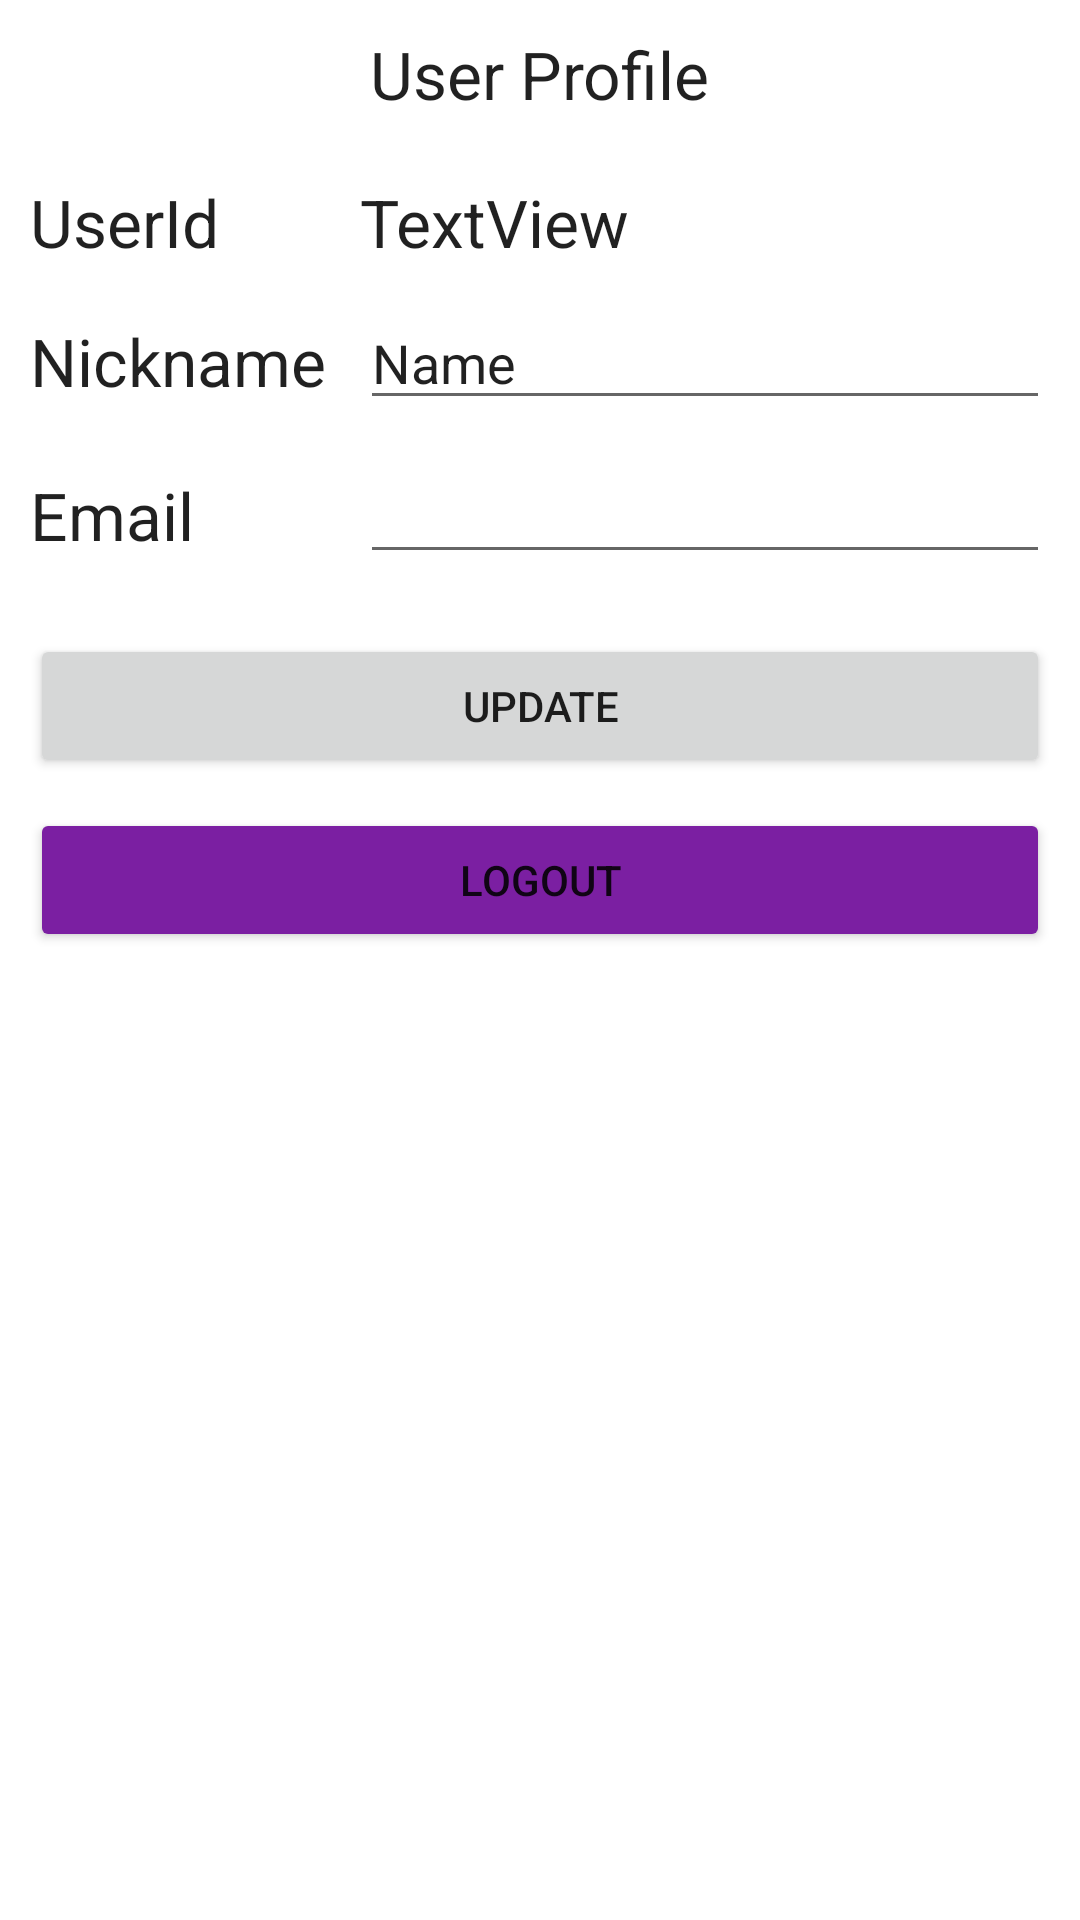

Layout XML and referenced resources for this Android screen:
<!-- AndroidManifest.xml: application theme Theme.SimpleTreeHole -->
<!-- res/layout/fragment_user_profile.xml -->
<?xml version="1.0" encoding="utf-8"?>
<androidx.constraintlayout.widget.ConstraintLayout xmlns:android="http://schemas.android.com/apk/res/android"
    xmlns:app="http://schemas.android.com/apk/res-auto"
    xmlns:tools="http://schemas.android.com/tools"
    android:layout_width="match_parent"
    android:layout_height="match_parent"
    tools:context=".ui.UserProfileFragment">

    <TextView
        android:id="@+id/user_profile_label"
        android:layout_width="wrap_content"
        android:layout_height="0dp"
        android:layout_marginTop="10dp"
        android:text="User Profile"
        android:textAppearance="@style/TextAppearance.AppCompat.Large"
        app:layout_constraintEnd_toEndOf="parent"
        app:layout_constraintStart_toStartOf="parent"
        app:layout_constraintTop_toTopOf="parent" />

    <TextView
        android:id="@+id/user_profile_id_label"
        android:layout_width="100dp"
        android:layout_height="wrap_content"
        android:layout_marginStart="10dp"
        android:text="UserId"
        android:textAppearance="@style/TextAppearance.AppCompat.Large"
        app:layout_constraintBottom_toBottomOf="@+id/user_profile_id"
        app:layout_constraintStart_toStartOf="parent" />

    <TextView
        android:id="@+id/user_profile_nickname_label"
        android:layout_width="100dp"
        android:layout_height="wrap_content"
        android:layout_marginStart="10dp"
        android:layout_marginBottom="5dp"
        android:text="Nickname"
        android:textAppearance="@style/TextAppearance.AppCompat.Large"
        app:layout_constraintBottom_toBottomOf="@+id/user_profile_nickname"
        app:layout_constraintStart_toStartOf="parent" />

    <TextView
        android:id="@+id/user_profile_email_label"
        android:layout_width="100dp"
        android:layout_height="wrap_content"
        android:layout_marginStart="10dp"
        android:layout_marginBottom="5dp"
        android:text="Email"
        android:textAppearance="@style/TextAppearance.AppCompat.Large"
        app:layout_constraintBottom_toBottomOf="@+id/user_profile_email"
        app:layout_constraintStart_toStartOf="parent" />

    <Button
        android:id="@+id/user_profile_update_button"
        android:layout_width="0dp"
        android:layout_height="wrap_content"
        android:layout_marginStart="10dp"
        android:layout_marginTop="20dp"
        android:layout_marginEnd="10dp"
        android:text="update"
        app:layout_constraintEnd_toEndOf="parent"
        app:layout_constraintStart_toStartOf="parent"
        app:layout_constraintTop_toBottomOf="@+id/user_profile_email" />

    <Button
        android:id="@+id/user_profile_logout_button"
        android:layout_width="0dp"
        android:layout_height="wrap_content"
        android:layout_marginStart="10dp"
        android:layout_marginTop="10dp"
        android:layout_marginEnd="10dp"
        android:backgroundTint="#7B1FA2"
        android:text="logout"
        app:layout_constraintEnd_toEndOf="parent"
        app:layout_constraintHorizontal_bias="0.0"
        app:layout_constraintStart_toStartOf="parent"
        app:layout_constraintTop_toBottomOf="@+id/user_profile_update_button" />

    <TextView
        android:id="@+id/user_profile_id"
        android:layout_width="0dp"
        android:layout_height="wrap_content"
        android:layout_marginStart="10dp"
        android:layout_marginTop="20dp"
        android:layout_marginEnd="10dp"
        android:text="TextView"
        android:textAppearance="@style/TextAppearance.AppCompat.Large"
        app:layout_constraintEnd_toEndOf="parent"
        app:layout_constraintStart_toEndOf="@+id/user_profile_id_label"
        app:layout_constraintTop_toBottomOf="@+id/user_profile_label" />

    <EditText
        android:id="@+id/user_profile_nickname"
        android:layout_width="0dp"
        android:layout_height="wrap_content"
        android:layout_marginStart="10dp"
        android:layout_marginTop="10dp"
        android:layout_marginEnd="10dp"
        android:ems="10"
        android:inputType="textPersonName"
        android:text="Name"
        app:layout_constraintEnd_toEndOf="parent"
        app:layout_constraintStart_toEndOf="@+id/user_profile_email_label"
        app:layout_constraintTop_toBottomOf="@+id/user_profile_id" />

    <EditText
        android:id="@+id/user_profile_email"
        android:layout_width="0dp"
        android:layout_height="wrap_content"
        android:layout_marginStart="10dp"
        android:layout_marginTop="10dp"
        android:layout_marginEnd="10dp"
        android:ems="10"
        android:inputType="textEmailAddress"
        app:layout_constraintEnd_toEndOf="parent"
        app:layout_constraintStart_toEndOf="@+id/user_profile_email_label"
        app:layout_constraintTop_toBottomOf="@+id/user_profile_nickname" />

    <ProgressBar
        android:id="@+id/user_profile_progress"
        style="?android:attr/progressBarStyle"
        android:layout_width="wrap_content"
        android:layout_height="wrap_content"
        android:layout_marginTop="30dp"
        android:visibility="gone"
        app:layout_constraintEnd_toEndOf="parent"
        app:layout_constraintStart_toStartOf="parent"
        app:layout_constraintTop_toBottomOf="@+id/user_profile_logout_button" />
</androidx.constraintlayout.widget.ConstraintLayout>
<!-- resources referenced by this layout -->
<resources>
  <style name="Theme.SimpleTreeHole" parent="Theme.MaterialComponents.DayNight.DarkActionBar">
          
          <item name="colorPrimary">@color/purple_500</item>
          <item name="colorPrimaryVariant">@color/purple_700</item>
          <item name="colorOnPrimary">@color/white</item>
          
          <item name="colorSecondary">@color/teal_200</item>
          <item name="colorSecondaryVariant">@color/teal_700</item>
          <item name="colorOnSecondary">@color/black</item>
          
          <item name="android:statusBarColor" tools:targetApi="l">?attr/colorPrimaryVariant</item>
          
      </style>
  <!-- not gathered from this repository: default colours our renderer supplied (Android Studio template values) -->
  <color name="purple_500">#FF6200EE</color>
  <color name="purple_700">#FF3700B3</color>
  <color name="teal_200">#FF03DAC5</color>
  <color name="teal_700">#FF018786</color>
  <color name="black">#FF000000</color>
  <color name="white">#FFFFFFFF</color>
</resources>
